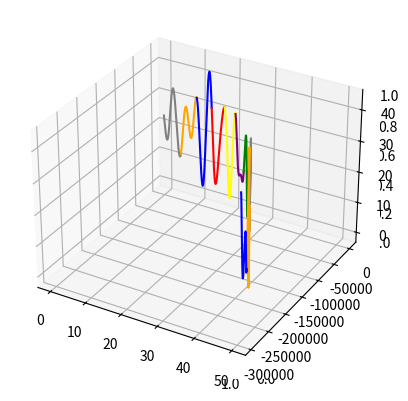

Write Python code to recreate this figure.
import numpy as np
import math
import time
import numpy.polynomial.polynomial as poly
import matplotlib.pyplot as plt
import random

class CONST:
    POLY_DEG_1_2D = 1
    POLY_DEG_2_2D = 2
    POLY_DEG_3_2D = 3
    POLY_DEG_4_2D = 4
    POLY_DEG_5_2D = 5

class RAND:
    SCALE_FACTOR = 5

def test3D():
    """
    Tests a 3D plot
    """
    fig = plt.figure()
    ax = plt.axes(projection='3d')
    ax = plt.axes(projection='3d')

    # Data for a three-dimensional line
    zline = np.linspace(0, 15, 1000)
    xline = np.sin(zline)
    yline = np.cos(zline)
    ax.plot3D(xline, yline, zline, 'gray')
    plt.show()

    print("finished")

class VectorFunc:
    """ Represents a randomized 2D function given starting point, direction, type of function, and domain """

    def __init__(self, curveType:int, point:tuple, dir:tuple, domain:list, ts:tuple):
        """_summary_

        Args:
            curveType (int): type of curve (use constants)
            point (tuple): start point
            dir (tuple): start direction
            domain (np list): points to feed functions
            ts (tuple): start and end ts

        Returns:
            xline: np list, function
            yline: np list, function
            endpoint: tuple, endpoint 
            enddir: tuple, endpoint direction
        """
        self.x, self.y = point # start point
        self.xp, self.yp = dir # start direction
        self.ti, self.tf = ts # start and end t
        self.domain = domain
        self.curveType = curveType
    
    def gen(self):
        match self.curveType:
            case CONST.POLY_DEG_1_2D:
                return 0 #self.polyDeg_1_2D()
            case CONST.POLY_DEG_2_2D: 
                return self.polyDeg_2_2D()
            case CONST.POLY_DEG_3_2D:
                return self.polyDeg_3_2D()
            case CONST.POLY_DEG_4_2D:
                return 0 #self.polyDeg_4_2D()

    def polyDeg_2_2D(self):
        """In the form:

        r(t) = <at+b, ct^2+d>

        Returns:
            np list: xline, yline
        """
        t,x,xp,y,yp = self.ti,self.x,self.xp,self.y,self.yp
        
        a = xp
        if t != 0: c = yp/(2*t)
        else: # t is zero, you can do whatever you want
            c = random.randint(-RAND.SCALE_FACTOR,RAND.SCALE_FACTOR) 
        b = x-a*t
        d = y-c*pow(t,2)

        xline = a * self.domain + b
        yline = c * np.power(self.domain, 2) + d

        endpoint = (a*self.tf+b, c*pow(self.tf, 2)+d)
        enddir = (a,2*c*self.tf)
        #print(xline,yline,endpoint,enddir)
        return xline, yline, endpoint, enddir


    def polyDeg_3_2D(self):
        """In the form:

        r(t) = <at+b, ct^3+d>

        Returns:
            np list: xline, yline
        """
        t,x,xp,y,yp = self.ti,self.x,self.xp,self.y,self.yp
        
        a = xp
        if t != 0: c = yp/(3*pow(t,2))
        else: # t is zero, you can do whatever you want
            c = random.randint(-RAND.SCALE_FACTOR,RAND.SCALE_FACTOR)
        b = x-a*t
        d = y-c*pow(t,3)

        xline = a * self.domain + b
        yline = c * np.power(self.domain, 3) + d

        endpoint = (a*self.tf+b, c*pow(self.tf, 3)+d)
        enddir = (a,3*c*pow(self.tf, 2))
        return xline, yline, endpoint, enddir


class ZFuncGen:
    """ Represents the function to generate the 3D 
    """
    def __init__(self, deg:int):
        # configure the function here
        self.deg = deg
        self.trig = [bool(random.randint(0,1) == 1) for i in range(deg)] # type of trig function (sin or cos)
        self.a = [5*(random.random()+1) for i in range(deg)]
        self.b = [(random.random()+1) for i in range(deg)]
        self.c = [3*(random.random()+1) for i in range(deg)]
        self.d = [3*(random.random()+1) for i in range(deg)]
        # a*cos(b*(t+c))+d OR a*sin(b*(t+c))+d
        print("Blah")

    def getWithRange(self, zline):
        newZLine = self.a[0]*np.sin(self.b[0]*(zline+self.c[0]))+self.d[0]
        for i in range(1,self.deg):
            if self.trig[i]: # sin vs cos
                newZLine += self.a[i]*np.sin(self.b[i]*(zline+self.c[i]))+self.d[i]
            else:
                newZLine += self.a[i]*np.cos(self.b[i]*(zline+self.c[i]))+self.d[i]
        return newZLine


class GenCircuit:

    def __init__(self, numPieces:int, deg:int):

        fig = plt.figure()
        ax = plt.axes(projection='3d')
        ax = plt.axes(projection='3d')

        self.zFunc = ZFuncGen(deg)

        colors = ['gray','orange','blue','red','yellow','purple','green']
        endpoint = (0,0)
        enddir = (1,0)

        for i in range(numPieces):
            zline = np.linspace(5*i, 5*(i+1), 1000)
            curve = VectorFunc(self.randVectorFunc(), endpoint, enddir, zline, (5*i,5*(i+1)))
            xline, yline, endpoint, enddir = curve.gen()
            ax.plot3D(xline, yline, self.zFunc.getWithRange(zline), colors[i%7])
        
        plt.show()

    def randVectorFunc(self):
        return CONST.POLY_DEG_2_2D if bool(random.randint(0,1)) else CONST.POLY_DEG_3_2D
            

def firstTest():
    """
    From a parabola to a cubic polynomial
    """

    fig = plt.figure()
    ax = plt.axes(projection='3d')
    ax = plt.axes(projection='3d')

    zFunc = ZFuncGen(5)

    zline = np.linspace(0, 5, 1000)
    # try from a 2d parabola to a 3d
    curve = VectorFunc(CONST.POLY_DEG_2_2D, (0,0), (1,0), zline, (0,5))
    xline, yline, endpoint, enddir = curve.gen()
    ax.plot3D(xline, yline, zFunc.getWithRange(zline), color='#FFA500') # use this for color instead, and tweak colors this way
    
    zline = np.linspace(5, 10, 1000)
    curve = VectorFunc(CONST.POLY_DEG_3_2D, endpoint, enddir, zline, (5,10))
    xline, yline, endpoint, enddir = curve.gen()
    ax.plot3D(xline, yline, zFunc.getWithRange(zline), 'gray')
    plt.show()

def main():
    #test3D() # testing 3D matplotlib 
    #firstTest() # first junction made!
    GenCircuit(10,5)

main()
